Dataset: Service-learning-model (GitHub, ajintalan16/Service-learning-model). Classes: akapulko, lagundi, sambong.

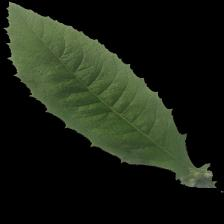
Label: sambong

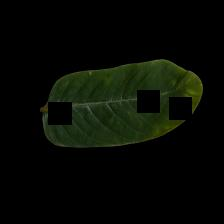
Label: akapulko

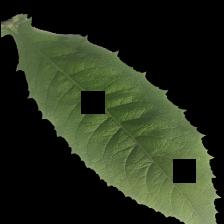
Label: sambong

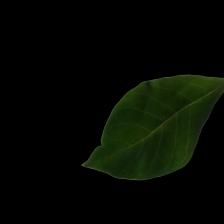
Label: lagundi

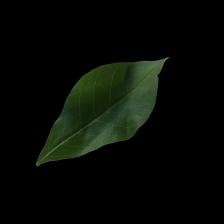
Label: lagundi

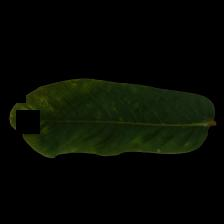
Label: akapulko
